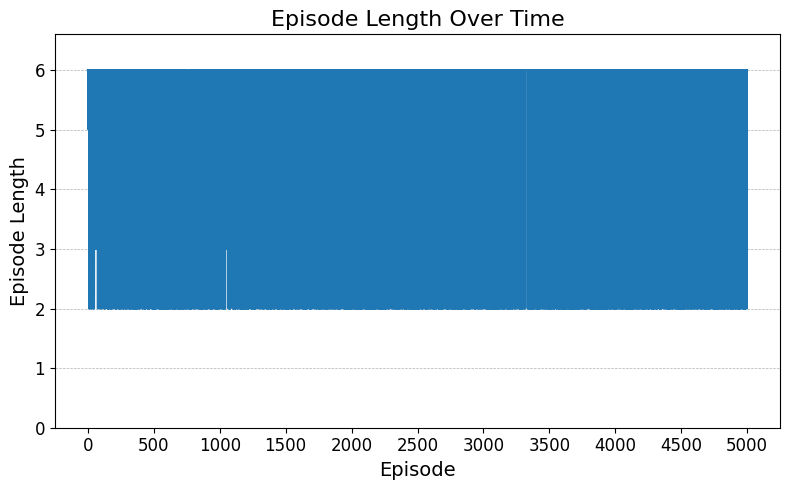

The data file committed next to this chart (first rows):
Run, Step, Episode Length
0, 0, 6.0
0, 1, 6.0
0, 2, 6.0
0, 3, 6.0
0, 4, 6.0
0, 5, 5.0
0, 6, 6.0
0, 7, 6.0
0, 8, 6.0
0, 9, 6.0
0, 10, 2.0
0, 11, 6.0
0, 12, 3.0
0, 13, 6.0
0, 14, 6.0
0, 15, 2.0
0, 16, 6.0
0, 17, 4.0
0, 18, 4.0
0, 19, 4.0
0, 20, 6.0
0, 21, 6.0
0, 22, 6.0
0, 23, 4.0
0, 24, 6.0
0, 25, 3.0
0, 26, 2.0
0, 27, 6.0
0, 28, 3.0
0, 29, 6.0
0, 30, 6.0
0, 31, 6.0
0, 32, 2.0
0, 33, 6.0
0, 34, 6.0
0, 35, 3.0
0, 36, 6.0
0, 37, 6.0
0, 38, 4.0
0, 39, 6.0
0, 40, 3.0
0, 41, 4.0
0, 42, 6.0
0, 43, 2.0
0, 44, 6.0
0, 45, 6.0
0, 46, 2.0
0, 47, 2.0
0, 48, 4.0
0, 49, 6.0
0, 50, 4.0
0, 51, 3.0
0, 52, 5.0
0, 53, 5.0
0, 54, 6.0
0, 55, 3.0
0, 56, 6.0
0, 57, 6.0
0, 58, 5.0
0, 59, 6.0
... 4,940 more rows
